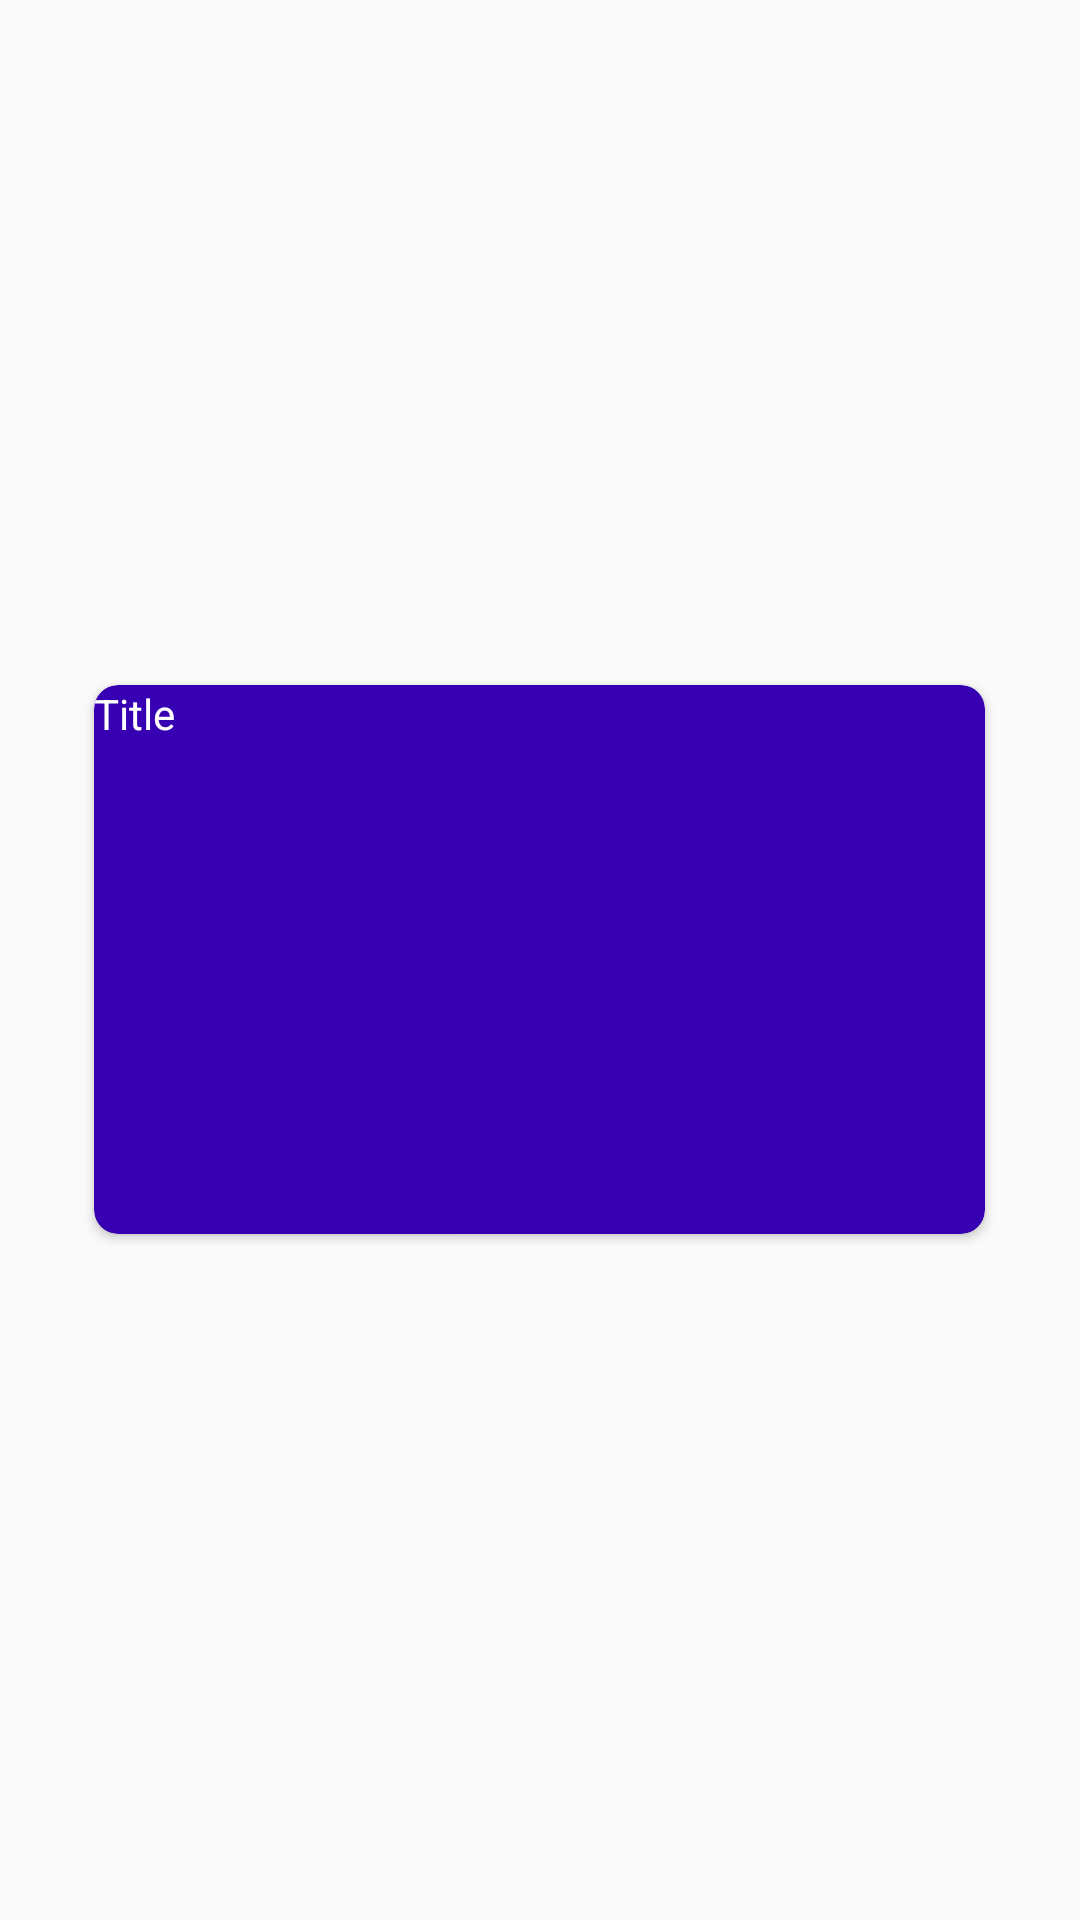

The Android layout XML behind this screen, and the referenced resources:
<!-- AndroidManifest.xml: application theme AppTheme -->
<!-- res/layout/item.xml -->
<?xml version="1.0" encoding="utf-8"?>
<LinearLayout xmlns:android="http://schemas.android.com/apk/res/android"

    xmlns:app="http://schemas.android.com/apk/res-auto"
    android:layout_width="match_parent"
    android:layout_height="match_parent"
    android:layout_gravity="center"
    android:gravity="center"
    android:orientation="vertical">

    <androidx.cardview.widget.CardView
        android:layout_width="297dp"
        android:layout_height="183dp"
        app:cardBackgroundColor="@color/purple_700"
        app:cardCornerRadius="8dp">

        <TextView
            android:id="@+id/title"
            android:layout_width="wrap_content"
            android:layout_height="wrap_content"
            android:text="Title"
            android:textColor="@color/white" />

    </androidx.cardview.widget.CardView>

</LinearLayout>
<!-- resources referenced by this layout -->
<resources>
  <color name="purple_700">#FF3700B3</color>
  <color name="white">#FFFFFFFF</color>
  <style name="AppTheme" parent="Theme.AppCompat.Light.NoActionBar">
          <item name="android:windowDrawsSystemBarBackgrounds" tools:ignore="NewApi">true</item>
          <item name="android:statusBarColor" tools:ignore="NewApi">@android:color/transparent</item>
          <item name="android:windowTranslucentStatus">true</item>
          <item name="windowActionBar">false</item>
          <item name="windowNoTitle">true</item>
      </style>
</resources>
